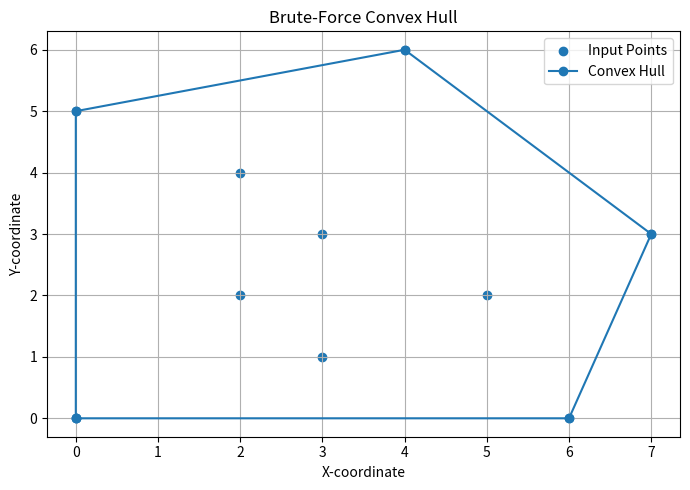

Source code (Python):
import time
import matplotlib.pyplot as plt
def cross_product(a, b, c):
    return ((b[0] - a[0]) * (c[1] - a[1])
            - (b[1] - a[1]) * (c[0] - a[0]))
def brute_force_convex_hull(points):
    n = len(points)
    hull_points = set()
    orientation_tests = 0
    start_time = time.perf_counter()
    if n < 3:
        return points, orientation_tests, time.perf_counter() - start_time
    for i in range(n):
        for j in range(i + 1, n):
            positive = False
            negative = False
            for k in range(n):
                if k == i or k == j:
                    continue
                value = cross_product(points[i], points[j], points[k])
                orientation_tests += 1
                if value > 0:
                    positive = True
                elif value < 0:
                    negative = True
                if positive and negative:
                    break
            if not (positive and negative):
                hull_points.add(points[i])
                hull_points.add(points[j])
    hull_points = list(hull_points)
    if len(hull_points) >= 3:
        center_x = sum(p[0] for p in hull_points) / len(hull_points)
        center_y = sum(p[1] for p in hull_points) / len(hull_points)
        hull_points.sort(
            key=lambda p: __import__("math").atan2(
                p[1] - center_y, p[0] - center_x
            )
        )
    elapsed_time = time.perf_counter() - start_time
    return hull_points, orientation_tests, elapsed_time
def display_hull(points, hull):
    plt.figure(figsize=(7, 5))
    x = [p[0] for p in points]
    y = [p[1] for p in points]
    plt.scatter(x, y, label="Input Points")
    if hull:
        hx = [p[0] for p in hull]
        hy = [p[1] for p in hull]
        if len(hull) >= 3:
            hx.append(hull[0][0])
            hy.append(hull[0][1])
        plt.plot(hx, hy, marker="o", label="Convex Hull")
    plt.title("Brute-Force Convex Hull")
    plt.xlabel("X-coordinate")
    plt.ylabel("Y-coordinate")
    plt.legend()
    plt.grid(True)
    plt.tight_layout()
    plt.show()
def main():
    datasets = {
        "Small dataset": [
            (0, 0), (4, 0), (4, 4), (0, 4), (2, 2)
        ],
        "Medium dataset": [
            (0, 0), (5, 0), (6, 3), (3, 6),
            (0, 4), (2, 2), (3, 3), (4, 2)
        ],
        "Challenge dataset": [
            (0, 0), (6, 0), (7, 3), (4, 6),
            (0, 5), (2, 2), (3, 3), (5, 2),
            (2, 4), (3, 1)
        ]
    }
    for name, points in datasets.items():
        hull, tests, elapsed = brute_force_convex_hull(points)
        print("\nDataset:", name)
        print("Number of input points:", len(points))
        print("Input points:", points)
        print("Convex hull vertices:", hull)
        print("Orientation tests:", tests)
        print("Execution time:", format(elapsed, ".8f"), "seconds")
    points = datasets["Challenge dataset"]
    hull, _, _ = brute_force_convex_hull(points)
    display_hull(points, hull)
if __name__ == "__main__":
    main()
